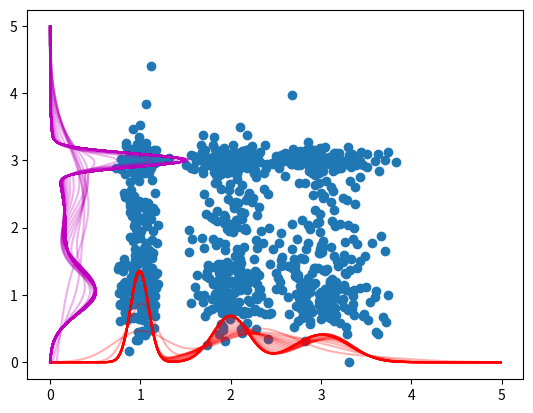

Source code (Python):
# -*- codeing: utf-8 -*-
import numpy as np
from scipy.stats import norm
import matplotlib.pyplot as plt
from matplotlib.ticker import MultipleLocator

# [redacted]
# 混合数3, muとsigmaは関数内で適当に設定
def q2func_gmm(n, fill=0.0):
    x = np.zeros((2,n))
    g = np.random.randn(2,n)
    u = np.random.rand(2,n)
    mu = np.array([[1.0, 3.0, 2.0],[2.0, 1.0, 3.0]])
    sigma = np.array([[0.1, 0.3, 0.2],[0.7, 0.3, 0.1]])
    flag = (0 <= u[0]) & (u[0] < 1/3)       
    x[0] = (mu[0][0] + sigma[0][0]*g[0])*flag
    flag = (1/3 <= u[0]) & (u[0] < 2/3)
    x[0] += (mu[0][1] + sigma[0][1]*g[0])*flag
    flag = (2/3 <= u[0]) & (u[0] <= 1)
    x[0] += (mu[0][2] + sigma[0][2]*g[0])*flag
    flag = (0 <= u[1]) & (u[1] < 1/3)         
    x[1] = (mu[1][0] + sigma[1][0]*g[1])*flag
    flag = (1/3 <= u[1]) & (u[1] < 2/3)
    x[1] += (mu[1][1] + sigma[1][1]*g[1])*flag
    flag = (2/3 <= u[1]) & (u[1] <= 1)
    x[1] += (mu[1][2] + sigma[1][2]*g[1])*flag
    return x

# [redacted]
n = 1000 # 標本数
m = 3 # 混合数
x = q2func_gmm(n)
#plt.scatter(x[0],x[1])
#plt.show()

plt.scatter(x[0],x[1])

L = -np.inf
w = np.ones((m,1))/m
w = w.reshape(m,1) # 縦ベクトルにする
mu = np.linspace( min(x[0]), max(x[0]), m)   # 平均値の初期値
mu = mu.reshape(m,1)
sigma2 = np.ones(m)/10  # 分散の初期値
sigma2 = sigma2.reshape(m,1)

wt = w
mut = mu
sigma2t = sigma2

xx = np.arange(0,5,0.01)
y = [0,0]

while 1:
    tmp1 = np.square(np.tile(x[0], (m,1)) - np.tile(mu, (1,n)))
    tmp2 = 2 * np.tile(sigma2, (1,n))
    tmp3 = np.tile(w, (1,n)) * np.exp(-tmp1 / tmp2) / np.sqrt(np.pi * tmp2)
    eta = tmp3 / np.tile(np.sum(tmp3, axis=0), (m,1))
    tmp4 = np.sum(eta, axis=1)
    w = tmp4 / n
    w = w.reshape(m, 1)
    mu = (eta.dot(x[0])) / tmp4
    mu = mu.reshape(m, 1)
    sigma2 = np.sum(tmp1*eta, axis=1) / tmp4
    sigma2 = sigma2.reshape(m,1)

    Lnew = np.sum(np.log(np.sum(tmp3,axis=0)))

    
    # グラフ描画
    y0 = norm.pdf(xx, mu[0], np.sqrt(sigma2[0]))    # probability density function
    y1 = norm.pdf(xx, mu[1], np.sqrt(sigma2[1]))
    y2 = norm.pdf(xx, mu[2], np.sqrt(sigma2[2]))
    y[0] = w[0] * y0 + w[1] * y1 + w[2] * y2
    plt.plot(xx, y[0], alpha=0.3, color="r")
    
    wt = np.append(wt,w, axis=1)
    mut = np.append(mut,mu, axis=1)
    sigma2t = np.append(sigma2t,sigma2, axis=1)
    # print(sigma2t)

    if Lnew - L < 0.0001:
        break
    L = Lnew

L = -np.inf
w = np.ones((m,1))/m
w = w.reshape(m,1) # 縦ベクトルにする
mu = np.linspace( min(x[1]), max(x[1]), m)   # 平均値の初期値
mu = mu.reshape(m,1)
sigma2 = np.ones(m)/10  # 分散の初期値
sigma2 = sigma2.reshape(m,1)

wt = w
mut = mu
sigma2t = sigma2


while 1:
    tmp1 = np.square(np.tile(x[1], (m,1)) - np.tile(mu, (1,n)))
    tmp2 = 2 * np.tile(sigma2, (1,n))
    tmp3 = np.tile(w, (1,n)) * np.exp(-tmp1 / tmp2) / np.sqrt(np.pi * tmp2)
    eta = tmp3 / np.tile(np.sum(tmp3, axis=0), (m,1))
    tmp4 = np.sum(eta, axis=1)
    w = tmp4 / n
    w = w.reshape(m, 1)
    mu = (eta.dot(x[1])) / tmp4
    mu = mu.reshape(m, 1)
    sigma2 = np.sum(tmp1*eta, axis=1) / tmp4
    sigma2 = sigma2.reshape(m,1)

    Lnew = np.sum(np.log(np.sum(tmp3,axis=0)))
    
    # グラフ描画
    y0 = norm.pdf(xx, mu[0], np.sqrt(sigma2[0]))    # probability density function
    y1 = norm.pdf(xx, mu[1], np.sqrt(sigma2[1]))
    y2 = norm.pdf(xx, mu[2], np.sqrt(sigma2[2]))
    y[1] = w[0] * y0 + w[1] * y1 + w[2] * y2
    plt.plot(y[1], xx, alpha=0.3, color="m")
    
    
    wt = np.append(wt,w, axis=1)
    mut = np.append(mut,mu, axis=1)
    sigma2t = np.append(sigma2t,sigma2, axis=1)
    # print(sigma2t)

    if Lnew - L < 0.0001:
        break
    L = Lnew

# plt.scatter(y[0],y[1])
#plt.plot(xx, y[0], color='r')
#plt.plot(y[1], xx, color='m')
plt.show()
